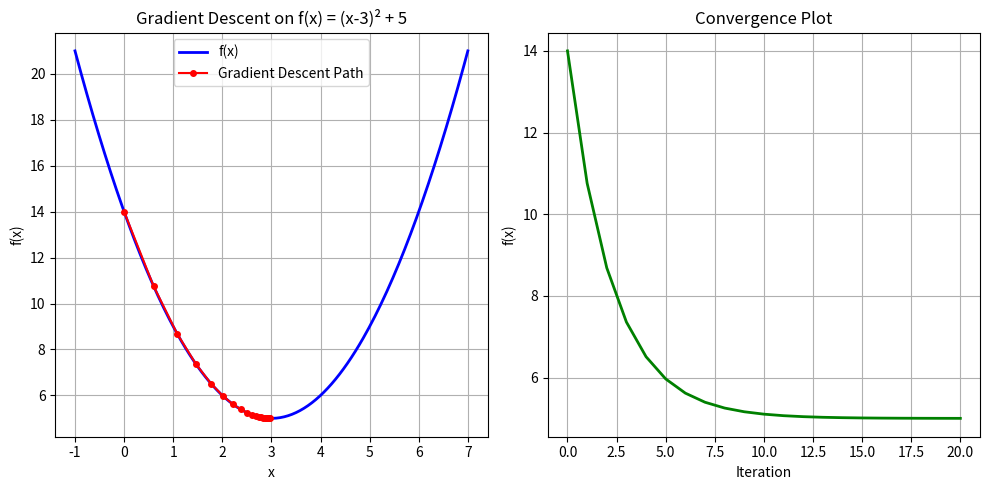

This figure's Python source: (Note: this script raises an exception after producing the figure.)
#!/usr/bin/env python3
"""
Gradient Descent Demonstrations
Practical examples of concepts from Course 2: Multivariate Calculus
"""

import numpy as np
import matplotlib.pyplot as plt
from mpl_toolkits.mplot3d import Axes3D


def demonstrate_gradient_descent_1d():
    """Simple 1D gradient descent on a quadratic function"""
    print("=" * 60)
    print("1. GRADIENT DESCENT - 1D EXAMPLE")
    print("=" * 60)

    # Function: f(x) = (x - 3)^2 + 5
    def f(x):
        return (x - 3)**2 + 5

    # Derivative: f'(x) = 2(x - 3)
    def df(x):
        return 2 * (x - 3)

    # Gradient descent parameters
    x = 0.0  # Starting point
    learning_rate = 0.1
    iterations = 20

    # Store history
    x_history = [x]
    f_history = [f(x)]

    print(f"\nStarting point: x = {x:.4f}, f(x) = {f(x):.4f}")

    # Perform gradient descent
    for i in range(iterations):
        gradient = df(x)
        x = x - learning_rate * gradient
        x_history.append(x)
        f_history.append(f(x))

        if i < 5 or i >= iterations - 2:
            print(f"Iteration {i+1}: x = {x:.4f}, f(x) = {f(x):.4f}, gradient = {gradient:.4f}")
        elif i == 5:
            print("...")

    # Visualize
    x_range = np.linspace(-1, 7, 200)
    plt.figure(figsize=(10, 5))

    plt.subplot(1, 2, 1)
    plt.plot(x_range, f(x_range), 'b-', linewidth=2, label='f(x)')
    plt.plot(x_history, f_history, 'ro-', markersize=4, label='Gradient Descent Path')
    plt.xlabel('x')
    plt.ylabel('f(x)')
    plt.title('Gradient Descent on f(x) = (x-3)² + 5')
    plt.legend()
    plt.grid(True)

    plt.subplot(1, 2, 2)
    plt.plot(f_history, 'g-', linewidth=2)
    plt.xlabel('Iteration')
    plt.ylabel('f(x)')
    plt.title('Convergence Plot')
    plt.grid(True)

    plt.tight_layout()
    plt.savefig('claude-demos/gradient_descent_1d.png', dpi=150, bbox_inches='tight')
    print("\nVisualization saved as 'gradient_descent_1d.png'")


def demonstrate_gradient_descent_2d():
    """2D gradient descent on a paraboloid"""
    print("\n" + "=" * 60)
    print("2. GRADIENT DESCENT - 2D EXAMPLE")
    print("=" * 60)

    # Function: f(x, y) = x^2 + y^2 (simple paraboloid)
    def f(x, y):
        return x**2 + y**2

    # Gradient: ∇f = [2x, 2y]
    def grad_f(x, y):
        return np.array([2*x, 2*y])

    # Gradient descent parameters
    pos = np.array([4.0, 3.0])  # Starting point
    learning_rate = 0.1
    iterations = 30

    # Store history
    path = [pos.copy()]

    print(f"\nStarting point: ({pos[0]:.4f}, {pos[1]:.4f}), f = {f(*pos):.4f}")

    # Perform gradient descent
    for i in range(iterations):
        gradient = grad_f(*pos)
        pos = pos - learning_rate * gradient
        path.append(pos.copy())

        if i < 3 or i >= iterations - 2:
            print(f"Iteration {i+1}: ({pos[0]:.4f}, {pos[1]:.4f}), f = {f(*pos):.4f}")
        elif i == 3:
            print("...")

    path = np.array(path)

    # Visualize
    x_range = np.linspace(-5, 5, 100)
    y_range = np.linspace(-5, 5, 100)
    X, Y = np.meshgrid(x_range, y_range)
    Z = f(X, Y)

    fig = plt.figure(figsize=(14, 5))

    # 3D surface plot
    ax1 = fig.add_subplot(1, 2, 1, projection='3d')
    ax1.plot_surface(X, Y, Z, alpha=0.6, cmap='viridis')
    ax1.plot(path[:, 0], path[:, 1], [f(*p) for p in path], 'ro-', markersize=4, linewidth=2, label='Gradient Descent')
    ax1.set_xlabel('x')
    ax1.set_ylabel('y')
    ax1.set_zlabel('f(x, y)')
    ax1.set_title('3D View: Gradient Descent on f(x,y) = x² + y²')
    ax1.legend()

    # Contour plot
    ax2 = fig.add_subplot(1, 2, 2)
    contour = ax2.contour(X, Y, Z, levels=20, cmap='viridis')
    ax2.clabel(contour, inline=True, fontsize=8)
    ax2.plot(path[:, 0], path[:, 1], 'ro-', markersize=6, linewidth=2, label='Gradient Descent Path')
    ax2.set_xlabel('x')
    ax2.set_ylabel('y')
    ax2.set_title('Contour View')
    ax2.legend()
    ax2.grid(True)
    ax2.axis('equal')

    plt.tight_layout()
    plt.savefig('claude-demos/gradient_descent_2d.png', dpi=150, bbox_inches='tight')
    print("\nVisualization saved as 'gradient_descent_2d.png'")


def demonstrate_learning_rate_comparison():
    """Compare different learning rates"""
    print("\n" + "=" * 60)
    print("3. LEARNING RATE COMPARISON")
    print("=" * 60)

    def f(x):
        return x**2

    def df(x):
        return 2*x

    learning_rates = [0.01, 0.1, 0.5, 0.9]
    iterations = 20
    starting_point = 5.0

    plt.figure(figsize=(12, 8))

    for idx, lr in enumerate(learning_rates):
        x = starting_point
        history = [x]

        for _ in range(iterations):
            x = x - lr * df(x)
            history.append(x)

        plt.subplot(2, 2, idx + 1)
        plt.plot(history, 'o-', linewidth=2, markersize=6)
        plt.axhline(y=0, color='r', linestyle='--', alpha=0.5, label='Minimum')
        plt.xlabel('Iteration')
        plt.ylabel('x')
        plt.title(f'Learning Rate = {lr}')
        plt.grid(True)
        plt.legend()

        print(f"\nLearning Rate {lr}:")
        print(f"  Final x: {history[-1]:.6f}")
        print(f"  Final f(x): {f(history[-1]):.6f}")
        if abs(history[-1]) > 100:
            print(f"  Status: DIVERGED!")
        elif abs(history[-1]) < 0.001:
            print(f"  Status: Converged well")
        else:
            print(f"  Status: Converging...")

    plt.tight_layout()
    plt.savefig('claude-demos/learning_rate_comparison.png', dpi=150, bbox_inches='tight')
    print("\nVisualization saved as 'learning_rate_comparison.png'")


def demonstrate_jacobian_hessian():
    """Demonstrate Jacobian and Hessian matrices"""
    print("\n" + "=" * 60)
    print("4. JACOBIAN AND HESSIAN MATRICES")
    print("=" * 60)

    # Function f(x, y) = [x^2 + y^2, x*y]
    def f(x, y):
        return np.array([x**2 + y**2, x*y])

    # Jacobian matrix
    def jacobian(x, y):
        return np.array([[2*x, 2*y],
                        [y, x]])

    # For g(x, y) = x^2 + y^2
    # Hessian matrix
    def hessian(x, y):
        return np.array([[2, 0],
                        [0, 2]])

    point = (3.0, 2.0)

    print(f"\nAt point ({point[0]}, {point[1]}):")
    print(f"\nFunction value f(x,y) = [x² + y², xy]:")
    print(f"  f = {f(*point)}")

    print(f"\nJacobian matrix:")
    J = jacobian(*point)
    print(J)

    print(f"\nHessian matrix (for g(x,y) = x² + y²):")
    H = hessian(*point)
    print(H)

    # Check if Hessian is positive definite (local minimum)
    eigenvalues = np.linalg.eigvals(H)
    print(f"\nHessian eigenvalues: {eigenvalues}")
    if np.all(eigenvalues > 0):
        print("All eigenvalues positive → Hessian is positive definite → Local minimum")


def main():
    """Run all demonstrations"""
    print("\n" + "=" * 60)
    print("GRADIENT DESCENT DEMONSTRATIONS")
    print("Mathematics for Machine Learning - Course 2")
    print("=" * 60)

    demonstrate_gradient_descent_1d()
    demonstrate_gradient_descent_2d()
    demonstrate_learning_rate_comparison()
    demonstrate_jacobian_hessian()

    print("\n" + "=" * 60)
    print("All demonstrations completed!")
    print("=" * 60 + "\n")


if __name__ == "__main__":
    main()
